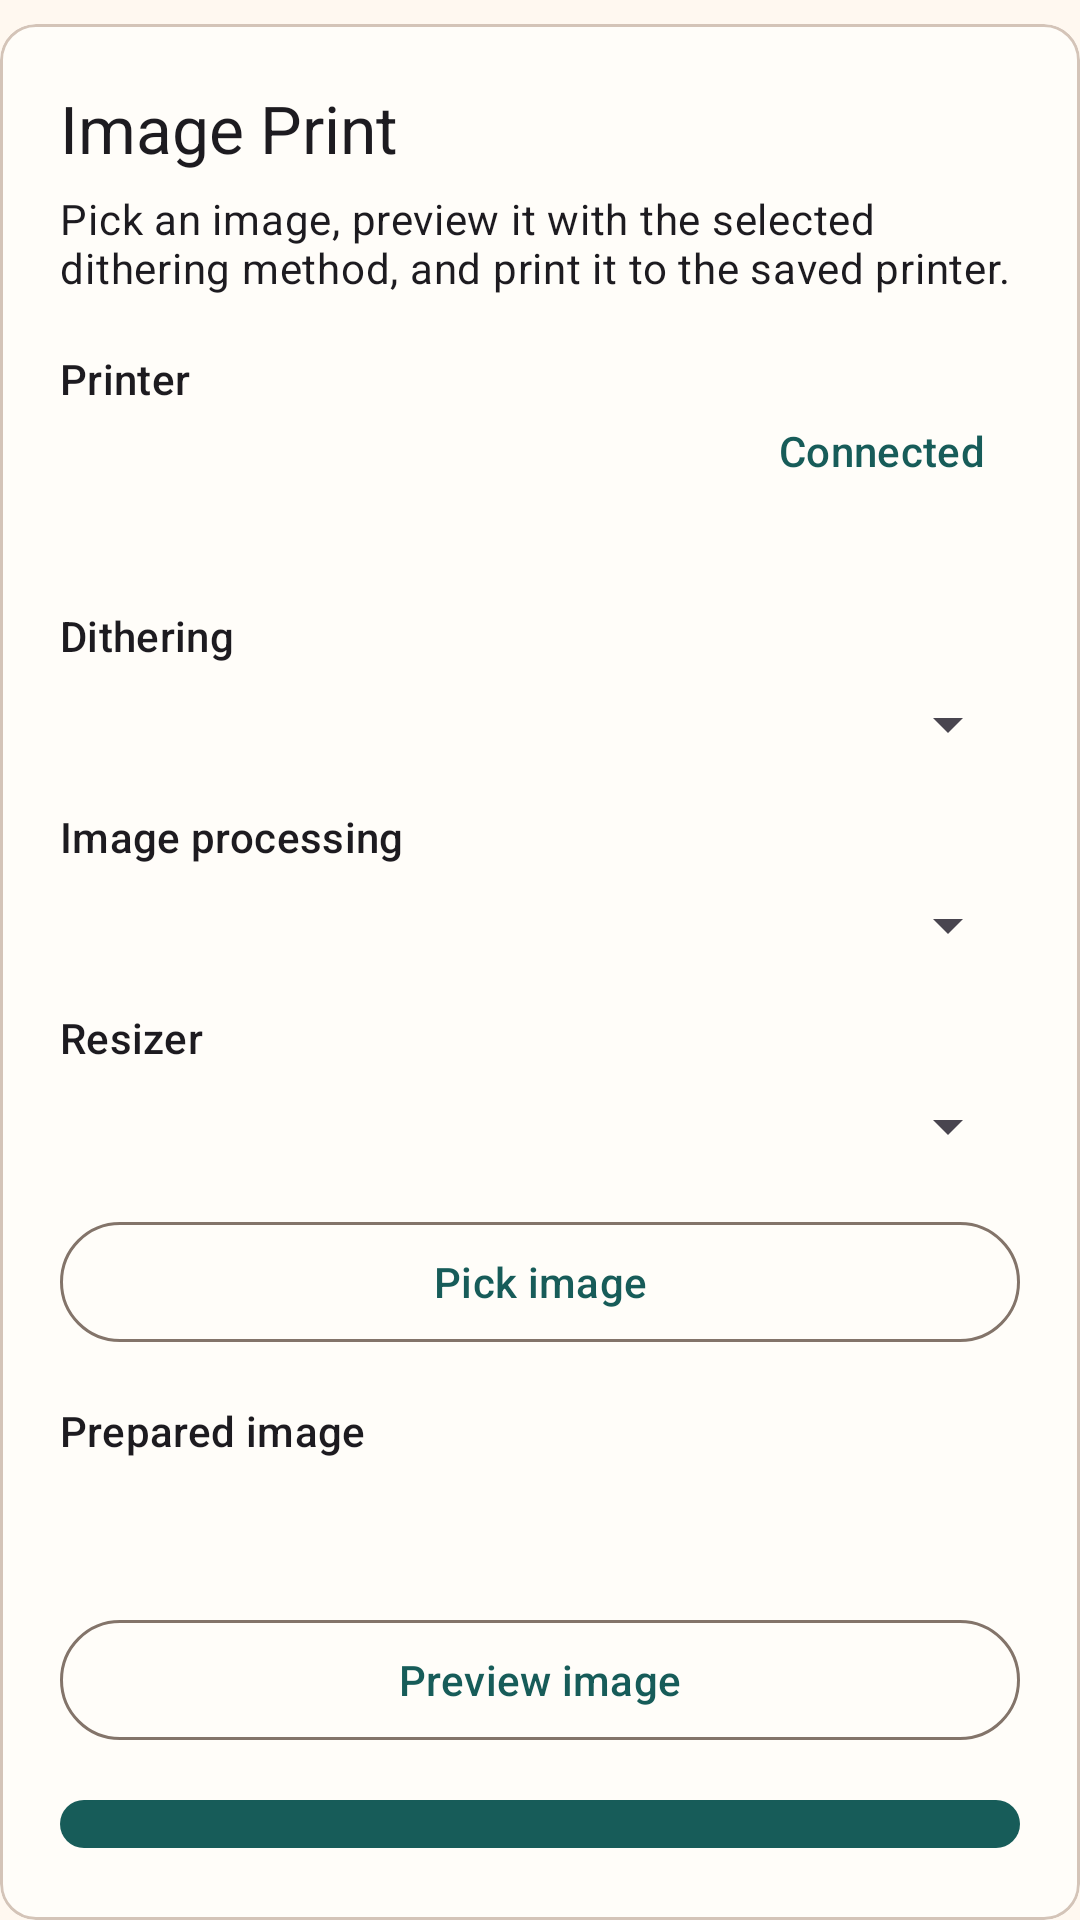

Android layout source for this screen:
<!-- AndroidManifest.xml: application theme Theme.MeowPrinter -->
<!-- res/layout/layout_main_image_content.xml -->
<?xml version="1.0" encoding="utf-8"?>
<LinearLayout xmlns:android="http://schemas.android.com/apk/res/android"
    xmlns:app="http://schemas.android.com/apk/res-auto"
    xmlns:tools="http://schemas.android.com/tools"
    android:layout_width="match_parent"
    android:layout_height="wrap_content"
    android:orientation="vertical">

    <com.google.android.material.card.MaterialCardView
        android:layout_width="match_parent"
        android:layout_height="wrap_content"
        android:layout_marginTop="8dp"
        app:cardBackgroundColor="?attr/colorSurface">

        <LinearLayout
            android:layout_width="match_parent"
            android:layout_height="wrap_content"
            android:orientation="vertical"
            android:padding="20dp">

            <TextView
                android:layout_width="wrap_content"
                android:layout_height="wrap_content"
                android:text="@string/main_screen_title"
                android:textAppearance="?attr/textAppearanceTitleLarge" />

            <TextView
                android:layout_width="match_parent"
                android:layout_height="wrap_content"
                android:layout_marginTop="6dp"
                android:text="@string/main_screen_subtitle"
                android:textAppearance="?attr/textAppearanceBodyMedium" />

            <LinearLayout
                android:layout_width="match_parent"
                android:layout_height="wrap_content"
                android:layout_marginTop="18dp"
                android:gravity="center_vertical"
                android:orientation="horizontal">

                <LinearLayout
                    android:layout_width="0dp"
                    android:layout_height="wrap_content"
                    android:layout_weight="1"
                    android:orientation="vertical">

                    <TextView
                        android:layout_width="wrap_content"
                        android:layout_height="wrap_content"
                        android:text="@string/printer_label"
                        android:textAppearance="?attr/textAppearanceLabelLarge" />

                    <TextView
                        android:id="@+id/printer_value"
                        android:layout_width="match_parent"
                        android:layout_height="wrap_content"
                        android:layout_marginTop="4dp"
                        android:textAppearance="?attr/textAppearanceBodyLarge"
                        tools:text="GT01" />

                    <TextView
                        android:id="@+id/image_status_value"
                        android:layout_width="match_parent"
                        android:layout_height="wrap_content"
                        android:layout_marginTop="4dp"
                        android:textAppearance="?attr/textAppearanceBodyMedium"
                        tools:text="Ready to print." />
                </LinearLayout>

                <com.google.android.material.button.MaterialButton
                    android:id="@+id/button_image_connection"
                    style="@style/Widget.Material3.Button.TextButton"
                    android:layout_width="wrap_content"
                    android:layout_height="wrap_content"
                    android:text="@string/connected" />
            </LinearLayout>

            <TextView
                android:layout_width="wrap_content"
                android:layout_height="wrap_content"
                android:layout_marginTop="18dp"
                android:text="@string/dithering_label"
                android:textAppearance="?attr/textAppearanceLabelLarge" />

            <Spinner
                android:id="@+id/spinner_dithering"
                android:layout_width="match_parent"
                android:layout_height="wrap_content"
                android:layout_marginTop="8dp" />

            <TextView
                android:layout_width="wrap_content"
                android:layout_height="wrap_content"
                android:layout_marginTop="16dp"
                android:text="@string/image_processing_label"
                android:textAppearance="?attr/textAppearanceLabelLarge" />

            <Spinner
                android:id="@+id/spinner_image_processing"
                android:layout_width="match_parent"
                android:layout_height="wrap_content"
                android:layout_marginTop="8dp" />

            <TextView
                android:layout_width="wrap_content"
                android:layout_height="wrap_content"
                android:layout_marginTop="16dp"
                android:text="@string/image_resizer_label"
                android:textAppearance="?attr/textAppearanceLabelLarge" />

            <Spinner
                android:id="@+id/spinner_image_resizer"
                android:layout_width="match_parent"
                android:layout_height="wrap_content"
                android:layout_marginTop="8dp" />

            <com.google.android.material.button.MaterialButton
                android:id="@+id/button_pick_image"
                style="@style/Widget.Material3.Button.OutlinedButton"
                android:layout_width="match_parent"
                android:layout_height="wrap_content"
                android:layout_marginTop="16dp"
                android:text="@string/pick_image" />

            <TextView
                android:layout_width="wrap_content"
                android:layout_height="wrap_content"
                android:layout_marginTop="16dp"
                android:text="@string/image_selection_label"
                android:textAppearance="?attr/textAppearanceLabelLarge" />

            <TextView
                android:id="@+id/image_selection_value"
                android:layout_width="match_parent"
                android:layout_height="wrap_content"
                android:textAppearance="?attr/textAppearanceBodyLarge"
                tools:text="384x512 • Floyd-Steinberg" />

            <com.google.android.material.card.MaterialCardView
                android:layout_width="match_parent"
                android:layout_height="wrap_content"
                android:layout_marginTop="16dp"
                app:cardBackgroundColor="?attr/colorSurfaceContainerHighest">

                <ImageView
                    android:id="@+id/image_preview"
                    android:layout_width="match_parent"
                    android:layout_height="wrap_content"
                    android:adjustViewBounds="true"
                    android:contentDescription="@string/image_preview"
                    android:maxHeight="420dp"
                    android:scaleType="fitCenter"
                    android:visibility="gone"
                    tools:src="@android:drawable/ic_menu_gallery"
                    tools:visibility="visible" />
            </com.google.android.material.card.MaterialCardView>

            <com.google.android.material.button.MaterialButton
                android:id="@+id/button_preview_image"
                style="@style/Widget.Material3.Button.OutlinedButton"
                android:layout_width="match_parent"
                android:layout_height="wrap_content"
                android:layout_marginTop="12dp"
                android:text="@string/preview_image" />

            <com.google.android.material.button.MaterialButton
                android:id="@+id/button_print_image"
                style="@style/Widget.Material3.Button"
                android:layout_width="match_parent"
                android:layout_height="wrap_content"
                android:layout_marginTop="12dp"
                android:text="@string/print_image" />
        </LinearLayout>
    </com.google.android.material.card.MaterialCardView>
</LinearLayout>
<!-- resources referenced by this layout -->
<resources>
  <string name="connected">Connected</string>
  <string name="dithering_label">Dithering</string>
  <string name="image_preview">Prepared image preview</string>
  <string name="image_processing_label">Image processing</string>
  <string name="image_resizer_label">Resizer</string>
  <string name="image_selection_label">Prepared image</string>
  <string name="main_screen_subtitle">Pick an image, preview it with the selected dithering method, and print it to the saved printer.</string>
  <string name="main_screen_title">Image Print</string>
  <string name="pick_image">Pick image</string>
  <string name="preview_image">Preview image</string>
  <string name="print_image">Print image</string>
  <string name="printer_label">Printer</string>
  <style name="Theme.MeowPrinter" parent="Base.Theme.MeowPrinter" />
  <style name="Base.Theme.MeowPrinter" parent="Theme.Material3.DayNight.NoActionBar">
          <item name="colorPrimary">@color/meow_primary</item>
          <item name="colorOnPrimary">@color/meow_on_primary</item>
          <item name="colorPrimaryContainer">@color/meow_primary_container</item>
          <item name="colorOnPrimaryContainer">@color/meow_on_primary_container</item>
          <item name="colorSecondary">@color/meow_secondary</item>
          <item name="colorOnSecondary">@color/meow_on_secondary</item>
          <item name="colorSecondaryContainer">@color/meow_secondary_container</item>
          <item name="colorOnSecondaryContainer">@color/meow_on_secondary_container</item>
          <item name="colorTertiary">@color/meow_tertiary</item>
          <item name="colorOnTertiary">@color/meow_on_tertiary</item>
          <item name="android:colorBackground">@color/meow_background</item>
          <item name="colorOnBackground">@color/meow_on_background</item>
          <item name="colorSurface">@color/meow_surface</item>
          <item name="colorOnSurface">@color/meow_on_surface</item>
          <item name="colorSurfaceVariant">@color/meow_surface_variant</item>
          <item name="colorOnSurfaceVariant">@color/meow_on_surface_variant</item>
          <item name="colorOutline">@color/meow_outline</item>
          <item name="colorOutlineVariant">@color/meow_outline_variant</item>
          <item name="colorSurfaceContainerHighest">@color/meow_surface_container_highest</item>
          <item name="bottomNavigationStyle">@style/Widget.MeowPrinter.BottomNavigationView</item>
      </style>
  <color name="meow_primary">#175C59</color>
  <color name="meow_on_primary">#FFFFFF</color>
  <color name="meow_primary_container">#BEEAE2</color>
  <color name="meow_on_primary_container">#00201E</color>
  <color name="meow_secondary">#C26A4A</color>
  <color name="meow_on_secondary">#FFFFFF</color>
  <color name="meow_secondary_container">#FFD9CB</color>
  <color name="meow_on_secondary_container">#3F1200</color>
  <color name="meow_tertiary">#5D7142</color>
  <color name="meow_on_tertiary">#FFFFFF</color>
  <color name="meow_background">#FFF8F0</color>
  <color name="meow_on_background">#211A14</color>
  <color name="meow_surface">#FFFDF9</color>
  <color name="meow_on_surface">#201B17</color>
  <color name="meow_surface_variant">#EAE0D6</color>
  <color name="meow_on_surface_variant">#50463D</color>
  <color name="meow_outline">#83746A</color>
  <color name="meow_outline_variant">#D4C4B8</color>
  <color name="meow_surface_container_highest">#F2E8DE</color>
  <style name="Widget.MeowPrinter.BottomNavigationView" parent="Widget.Material3.BottomNavigationView">
          <item name="itemActiveIndicatorStyle">@style/Widget.MeowPrinter.BottomNavigation.ActiveIndicator</item>
          <item name="itemIconTint">@color/bottom_navigation_item_colors</item>
          <item name="itemTextColor">@color/bottom_navigation_item_colors</item>
      </style>
  <style name="Widget.MeowPrinter.BottomNavigation.ActiveIndicator" parent="Widget.Material3.BottomNavigationView.ActiveIndicator">
          <item name="android:color">?attr/colorPrimaryContainer</item>
      </style>
</resources>
